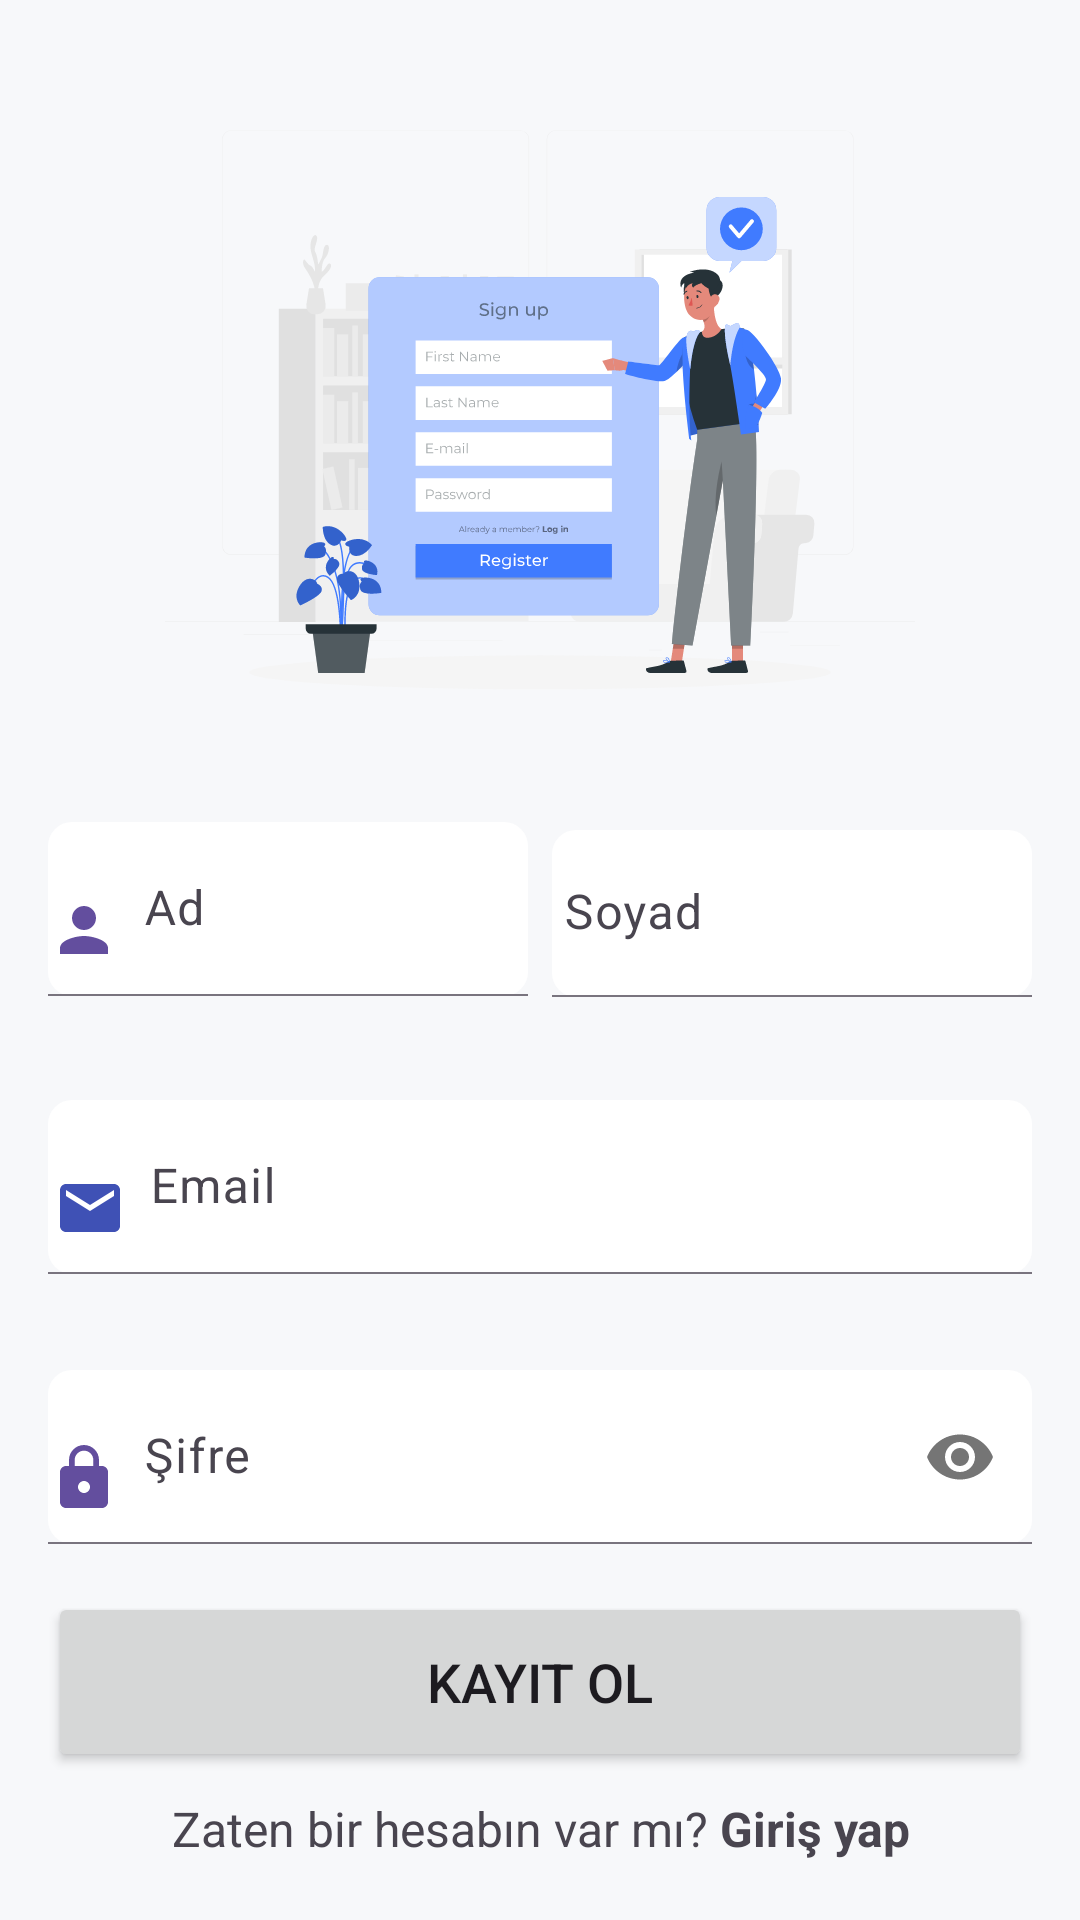

The Android layout XML behind this screen, and the referenced resources:
<!-- AndroidManifest.xml: application theme Theme.JourneyLog -->
<!-- res/layout/fragment_signup.xml -->
<?xml version="1.0" encoding="utf-8"?>
<androidx.constraintlayout.widget.ConstraintLayout xmlns:android="http://schemas.android.com/apk/res/android"
    xmlns:app="http://schemas.android.com/apk/res-auto"
    xmlns:tools="http://schemas.android.com/tools"
    android:layout_width="match_parent"
    android:layout_height="match_parent"
    android:padding="16dp"
    tools:context=".presentation.ui.signup.SignupFragment">

    <ImageView
        android:id="@+id/registerIllustrations"
        android:layout_width="wrap_content"
        android:layout_height="wrap_content"
        android:contentDescription="@string/todo"
        android:src="@drawable/illustrations_register"
        app:layout_constraintEnd_toEndOf="parent"
        app:layout_constraintStart_toStartOf="parent"
        app:layout_constraintTop_toTopOf="parent" />

    <com.google.android.material.textfield.TextInputLayout
        android:id="@+id/userName"
        style="@style/TextInputLayoutFilledBoxStyle"
        android:layout_width="0dp"
        app:layout_constraintEnd_toStartOf="@+id/userSurname"
        app:layout_constraintStart_toStartOf="parent"
        app:layout_constraintTop_toBottomOf="@+id/registerIllustrations">

        <EditText
            android:id="@+id/userNameInput"
            android:layout_width="match_parent"
            android:layout_height="wrap_content"
            android:drawableStart="@drawable/ic_user"
            android:drawablePadding="8dp"
            android:hint="@string/register_name_hint"
            android:importantForAutofill="no"
            android:inputType="text"
            android:maxLines="1"
            android:paddingStart="0dp"
            android:paddingEnd="0dp" />

    </com.google.android.material.textfield.TextInputLayout>

    <com.google.android.material.textfield.TextInputLayout
        android:id="@+id/userSurname"
        style="@style/TextInputLayoutFilledBoxStyle"
        android:layout_width="0dp"
        android:layout_marginStart="8dp"
        android:paddingTop="2.5dp"
        app:layout_constraintEnd_toEndOf="parent"
        app:layout_constraintStart_toEndOf="@+id/userName"
        app:layout_constraintTop_toBottomOf="@+id/registerIllustrations">

        <EditText
            android:id="@+id/userSurnameInput"
            android:layout_width="match_parent"
            android:layout_height="match_parent"
            android:hint="@string/register_lastname_hint"
            android:importantForAutofill="no"
            android:inputType="text"
            android:maxLines="1"
            android:paddingStart="4dp"
            android:paddingEnd="0dp" />
    </com.google.android.material.textfield.TextInputLayout>

    <com.google.android.material.textfield.TextInputLayout
        android:id="@+id/userEmail"
        style="@style/TextInputLayoutFilledBoxStyle"
        android:layout_marginTop="16dp"
        android:paddingTop="2.5dp"
        app:layout_constraintEnd_toEndOf="parent"
        app:layout_constraintStart_toStartOf="parent"
        app:layout_constraintTop_toBottomOf="@+id/userName">

        <EditText
            android:id="@+id/userEmailInput"
            android:layout_width="match_parent"
            android:layout_height="wrap_content"
            android:layout_marginTop="16dp"
            android:drawableStart="@drawable/ic_email"
            android:drawablePadding="8dp"
            android:hint="@string/register_email_hint"
            android:importantForAutofill="no"
            android:inputType="textEmailAddress"
            android:maxLines="1"
            android:paddingStart="2dp"
            android:paddingEnd="0dp" />

    </com.google.android.material.textfield.TextInputLayout>

    <com.google.android.material.textfield.TextInputLayout
        android:id="@+id/userPassword"
        style="@style/TextInputLayoutFilledBoxStyle"
        android:layout_marginTop="16dp"
        app:layout_constraintEnd_toEndOf="parent"
        app:layout_constraintStart_toStartOf="parent"
        app:layout_constraintTop_toBottomOf="@+id/userEmail"
        app:passwordToggleEnabled="true">

        <EditText
            android:id="@+id/userPasswordInput"
            android:layout_width="match_parent"
            android:layout_height="wrap_content"
            android:layout_marginTop="16dp"
            android:drawableStart="@drawable/ic_pass"
            android:drawablePadding="8dp"
            android:hint="@string/register_password_hint"
            android:importantForAutofill="no"
            android:inputType="textPassword"
            android:maxLines="1"
            android:paddingStart="0dp"
            android:paddingEnd="0dp" />


    </com.google.android.material.textfield.TextInputLayout>

    <Button
        android:id="@+id/register"
        android:layout_width="match_parent"
        android:layout_height="60dp"
        android:layout_marginTop="16dp"
        android:text="@string/register_register_button_text"
        android:textSize="18sp"
        app:layout_constraintEnd_toEndOf="parent"
        app:layout_constraintStart_toStartOf="parent"
        app:layout_constraintTop_toBottomOf="@+id/userPassword" />

    <TextView
        android:id="@+id/loginText"
        android:layout_width="wrap_content"
        android:layout_height="wrap_content"
        android:layout_marginTop="8dp"
        android:gravity="end"
        android:text="@string/register_login_text"
        android:textSize="16sp"
        app:layout_constraintEnd_toEndOf="parent"
        app:layout_constraintStart_toStartOf="parent"
        app:layout_constraintTop_toBottomOf="@id/register" />

    <ProgressBar
        android:id="@+id/progressBar"
        android:layout_width="wrap_content"
        android:layout_height="wrap_content"
        android:visibility="gone"
        app:layout_constraintBottom_toBottomOf="parent"
        app:layout_constraintEnd_toEndOf="parent"
        app:layout_constraintStart_toStartOf="parent"
        app:layout_constraintTop_toTopOf="parent" />

</androidx.constraintlayout.widget.ConstraintLayout>
<!-- resources referenced by this layout -->
<resources>
  <!-- drawable ic_email (drawable) -->
  <vector xmlns:android="http://schemas.android.com/apk/res/android" android:height="24dp" android:tint="#3F51B5" android:viewportHeight="24" android:viewportWidth="24" android:width="24dp">
        
      <path android:fillColor="@android:color/white" android:pathData="M20,4L4,4c-1.1,0 -1.99,0.9 -1.99,2L2,18c0,1.1 0.9,2 2,2h16c1.1,0 2,-0.9 2,-2L22,6c0,-1.1 -0.9,-2 -2,-2zM20,8l-8,5 -8,-5L4,6l8,5 8,-5v2z"/>
      
  </vector>
  <!-- drawable ic_pass (drawable) -->
  <vector xmlns:android="http://schemas.android.com/apk/res/android" android:height="24dp" android:tint="#634E9E" android:viewportHeight="24" android:viewportWidth="24" android:width="24dp">
        
      <path android:fillColor="@android:color/white" android:pathData="M18,8h-1L17,6c0,-2.76 -2.24,-5 -5,-5S7,3.24 7,6v2L6,8c-1.1,0 -2,0.9 -2,2v10c0,1.1 0.9,2 2,2h12c1.1,0 2,-0.9 2,-2L20,10c0,-1.1 -0.9,-2 -2,-2zM12,17c-1.1,0 -2,-0.9 -2,-2s0.9,-2 2,-2 2,0.9 2,2 -0.9,2 -2,2zM15.1,8L8.9,8L8.9,6c0,-1.71 1.39,-3.1 3.1,-3.1 1.71,0 3.1,1.39 3.1,3.1v2z"/>
      
  </vector>
  <!-- drawable ic_user (drawable) -->
  <vector xmlns:android="http://schemas.android.com/apk/res/android" android:height="24dp" android:tint="#634E9E" android:viewportHeight="24" android:viewportWidth="24" android:width="24dp">
        
      <path android:fillColor="@android:color/white" android:pathData="M12,12c2.21,0 4,-1.79 4,-4s-1.79,-4 -4,-4 -4,1.79 -4,4 1.79,4 4,4zM12,14c-2.67,0 -8,1.34 -8,4v2h16v-2c0,-2.66 -5.33,-4 -8,-4z"/>
      
  </vector>
  <!-- drawable illustrations_register: vector/xml drawable (drawable, 48757 chars, omitted) -->
  <string name="register_email_hint">Email</string>
  <string name="register_lastname_hint">Soyad</string>
  <string name="register_login_text">Zaten bir hesabın var mı? <b>Giriş yap</b></string>
  <string name="register_name_hint">Ad</string>
  <string name="register_password_hint">Şifre</string>
  <string name="register_register_button_text">Kayıt ol</string>
  <string name="todo">TODO</string>
  <style name="TextInputLayoutFilledBoxStyle" parent="Widget.Material3.TextInputLayout.FilledBox">
          <item name="android:layout_width">match_parent</item>
          <item name="android:layout_height">wrap_content</item>
          <item name="android:layout_marginTop">8dp</item>
          <item name="boxBackgroundColor">@color/white</item>
          <item name="boxStrokeWidth">0.5dp</item>
          <item name="boxCornerRadiusTopEnd">8dp</item>
          <item name="boxCornerRadiusTopStart">8dp</item>
          <item name="boxCornerRadiusBottomStart">8dp</item>
          <item name="boxCornerRadiusBottomEnd">8dp</item>
      </style>
  <style name="Theme.JourneyLog" parent="Base.Theme.JourneyLog" />
  <color name="white">#FFFFFFFF</color>
  <style name="Base.Theme.JourneyLog" parent="Theme.Material3.DayNight.NoActionBar">
          
          
          <item name="colorPrimary">#3F51B5</item>
          <item name="colorPrimaryDark">#3F51B5</item>
          <item name="android:windowBackground">@color/background</item>
  
      </style>
  <color name="background">#F7F8FA</color>
</resources>
